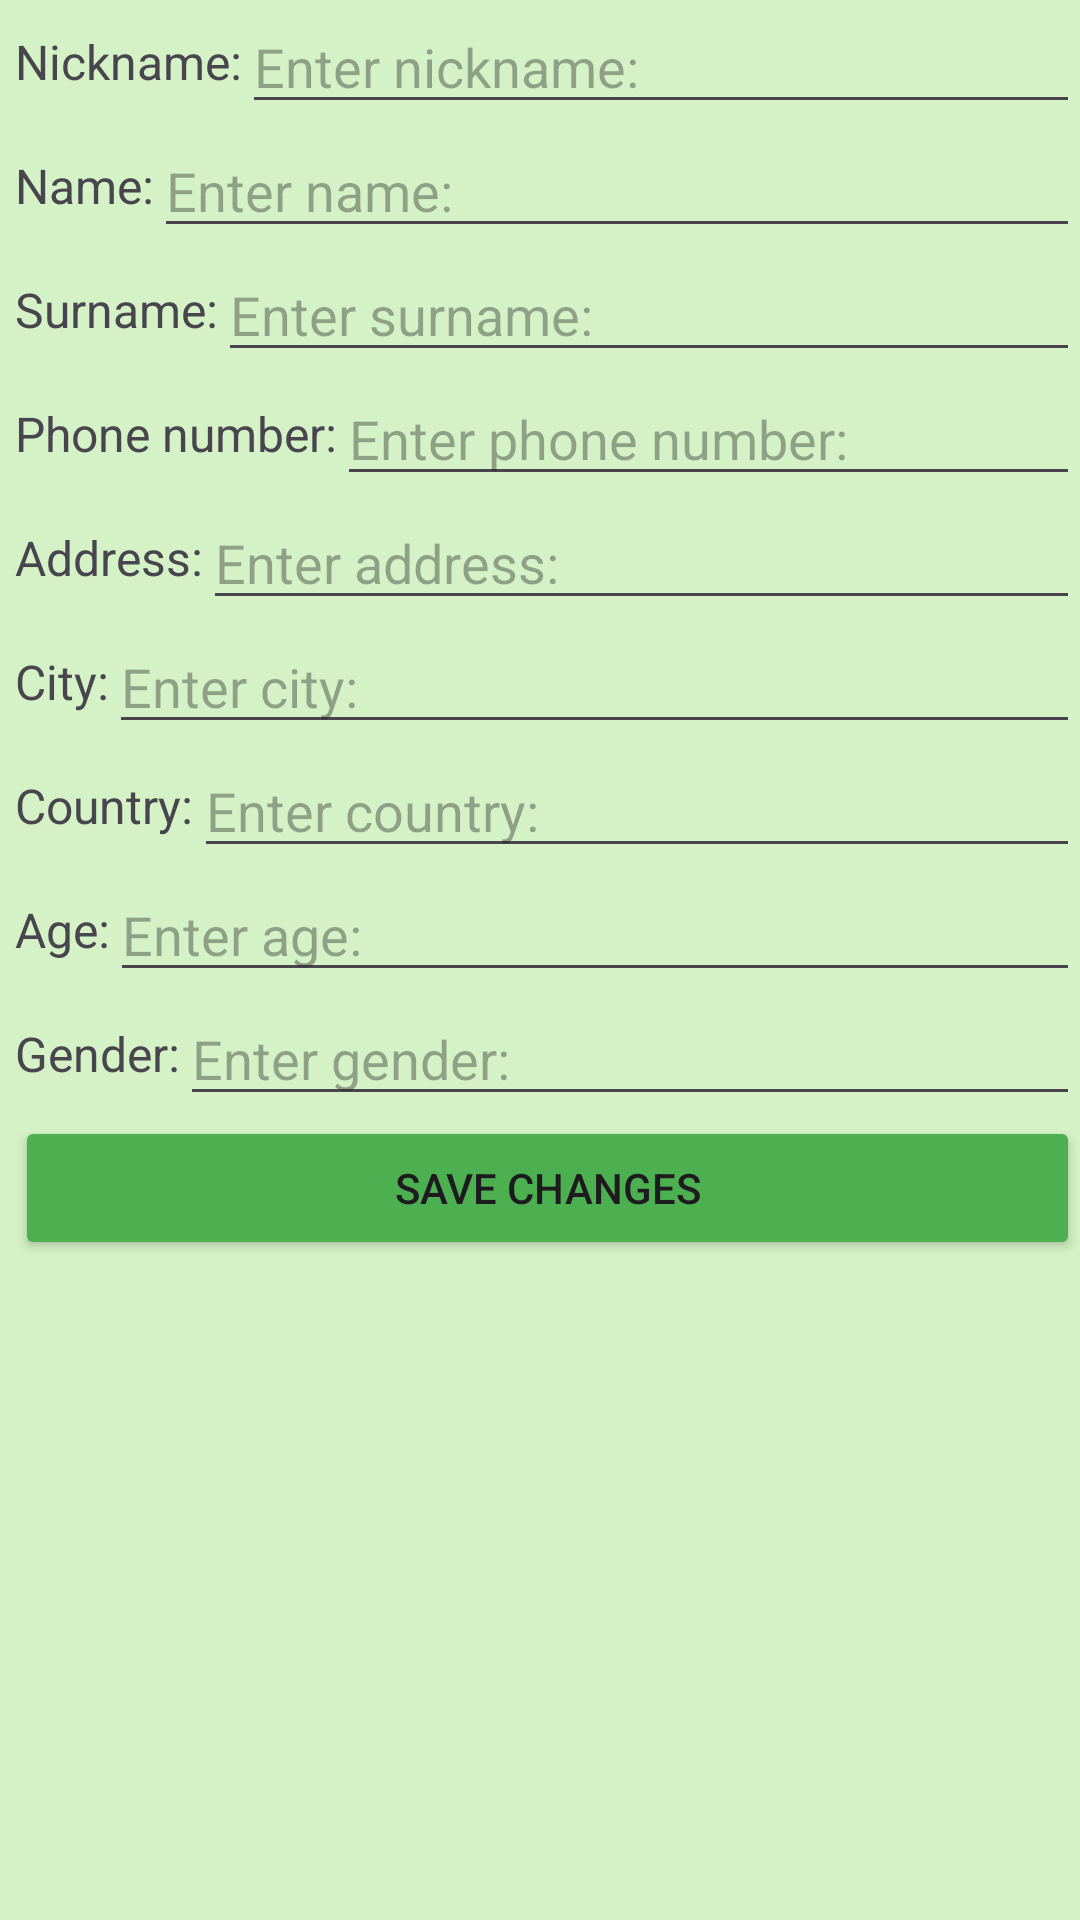

Here is an Android app screen rendered from its layout file. Give the layout XML and the strings, colors and styles it references.
<!-- AndroidManifest.xml: application theme Theme.FilmsCollection -->
<!-- res/layout/account_fragment.xml -->
<?xml version="1.0" encoding="utf-8"?>
<LinearLayout xmlns:android="http://schemas.android.com/apk/res/android"
    xmlns:tools="http://schemas.android.com/tools"
    android:layout_width="match_parent"
    android:layout_height="match_parent"
    tools:context=".fragments.AccountFragment"
    android:orientation="vertical"
    android:paddingStart="5dp"
    android:background="@color/background"
    >

    <LinearLayout
        android:layout_width="match_parent"
        android:layout_height="wrap_content"
        android:orientation="horizontal">

        <TextView
            android:layout_width="wrap_content"
            android:layout_height="wrap_content"
            android:text="@string/nickname"
            android:textSize="16sp"
            android:layout_gravity="center_vertical"/>

        <EditText
            android:layout_width="match_parent"
            android:layout_height="wrap_content"
            android:hint="@string/enter_nickname"
            android:id="@+id/nicknameEdit"/>

    </LinearLayout>

    <LinearLayout
        android:layout_width="match_parent"
        android:layout_height="wrap_content"
        android:orientation="horizontal">

        <TextView
            android:layout_width="wrap_content"
            android:layout_height="wrap_content"
            android:text="@string/name"
            android:textSize="16sp"
            android:layout_gravity="center_vertical"/>

        <EditText
            android:layout_width="match_parent"
            android:layout_height="wrap_content"
            android:hint="@string/enter_name"
            android:id="@+id/nameEdit"/>

    </LinearLayout>
    <LinearLayout
        android:layout_width="match_parent"
        android:layout_height="wrap_content"
        android:orientation="horizontal">

        <TextView
            android:layout_width="wrap_content"
            android:layout_height="wrap_content"
            android:text="@string/surname"
            android:textSize="16sp"
            android:layout_gravity="center_vertical"/>

        <EditText
            android:layout_width="match_parent"
            android:layout_height="wrap_content"
            android:hint="@string/enter_surname"
            android:id="@+id/surnameEdit"/>

    </LinearLayout>
    <LinearLayout
        android:layout_width="match_parent"
        android:layout_height="wrap_content"
        android:orientation="horizontal">

        <TextView
            android:layout_width="wrap_content"
            android:layout_height="wrap_content"
            android:text="@string/phone_number"
            android:textSize="16sp"
            android:layout_gravity="center_vertical"
            tools:ignore="HardcodedText" />

        <EditText
            android:layout_width="match_parent"
            android:layout_height="wrap_content"
            android:hint="@string/enter_phone_number"
            android:id="@+id/phoneEdit"/>

    </LinearLayout>

    
    <LinearLayout
        android:layout_width="match_parent"
        android:layout_height="wrap_content"
        android:orientation="horizontal">

        <TextView
            android:layout_width="wrap_content"
            android:layout_height="wrap_content"
            android:text="@string/address"
            android:textSize="16sp"
            android:layout_gravity="center_vertical" />

        <EditText
            android:layout_width="match_parent"
            android:layout_height="wrap_content"
            android:hint="@string/enter_address"
            android:id="@+id/addressEdit" />

    </LinearLayout>

    <LinearLayout
        android:layout_width="match_parent"
        android:layout_height="wrap_content"
        android:orientation="horizontal">

        <TextView
            android:layout_width="wrap_content"
            android:layout_height="wrap_content"
            android:text="@string/city"
            android:textSize="16sp"
            android:layout_gravity="center_vertical" />

        <EditText
            android:layout_width="match_parent"
            android:layout_height="wrap_content"
            android:hint="@string/enter_city"
            android:id="@+id/cityEdit" />

    </LinearLayout>

    <LinearLayout
        android:layout_width="match_parent"
        android:layout_height="wrap_content"
        android:orientation="horizontal">

        <TextView
            android:layout_width="wrap_content"
            android:layout_height="wrap_content"
            android:text="@string/country"
            android:textSize="16sp"
            android:layout_gravity="center_vertical" />

        <EditText
            android:layout_width="match_parent"
            android:layout_height="wrap_content"
            android:hint="@string/enter_country"
            android:id="@+id/countryEdit" />

    </LinearLayout>

    <LinearLayout
        android:layout_width="match_parent"
        android:layout_height="wrap_content"
        android:orientation="horizontal">

        <TextView
            android:layout_width="wrap_content"
            android:layout_height="wrap_content"
            android:text="@string/age"
            android:textSize="16sp"
            android:layout_gravity="center_vertical" />

        <EditText
            android:layout_width="match_parent"
            android:layout_height="wrap_content"
            android:hint="@string/enter_age"
            android:id="@+id/ageEdit" />

    </LinearLayout>

    <LinearLayout
        android:layout_width="match_parent"
        android:layout_height="wrap_content"
        android:orientation="horizontal">

        <TextView
            android:layout_width="wrap_content"
            android:layout_height="wrap_content"
            android:text="@string/gender"
            android:textSize="16sp"
            android:layout_gravity="center_vertical" />

        <EditText
            android:layout_width="match_parent"
            android:layout_height="wrap_content"
            android:hint="@string/enter_gender"
            android:id="@+id/genderEdit" />

    </LinearLayout>
    <Button
        android:id="@+id/saveButton"
        android:layout_width="match_parent"
        android:layout_height="wrap_content"
        android:text="@string/save_changes"
        android:layout_gravity="center"
        android:backgroundTint="@color/button"/>
</LinearLayout>
<!-- resources referenced by this layout -->
<resources>
  <color name="background">#7EA8EC8A</color>
  <color name="button">#4CAF50</color>
  <string name="address">Address:</string>
  <string name="age">Age:</string>
  <string name="city">City:</string>
  <string name="country">Country:</string>
  <string name="enter_address">Enter address:</string>
  <string name="enter_age">Enter age:</string>
  <string name="enter_city">Enter city:</string>
  <string name="enter_country">Enter country:</string>
  <string name="enter_gender">Enter gender:</string>
  <string name="enter_name">Enter name:</string>
  <string name="enter_nickname">Enter nickname:</string>
  <string name="enter_phone_number">Enter phone number:</string>
  <string name="enter_surname">Enter surname:</string>
  <string name="gender">Gender:</string>
  <string name="name">Name:</string>
  <string name="nickname">Nickname:</string>
  <string name="phone_number">Phone number:</string>
  <string name="save_changes">Save changes</string>
  <string name="surname">Surname:</string>
  <style name="Theme.FilmsCollection" parent="Base.Theme.MobileApp">
          
          <item name="android:navigationBarColor">@android:color/transparent</item>
          <item name="android:statusBarColor">@android:color/transparent</item>
          <item name="android:windowLightStatusBar">?attr/isLightTheme</item>
      </style>
  <style name="Base.Theme.MobileApp" parent="Theme.Material3.DayNight.NoActionBar">
          
          
      </style>
</resources>
